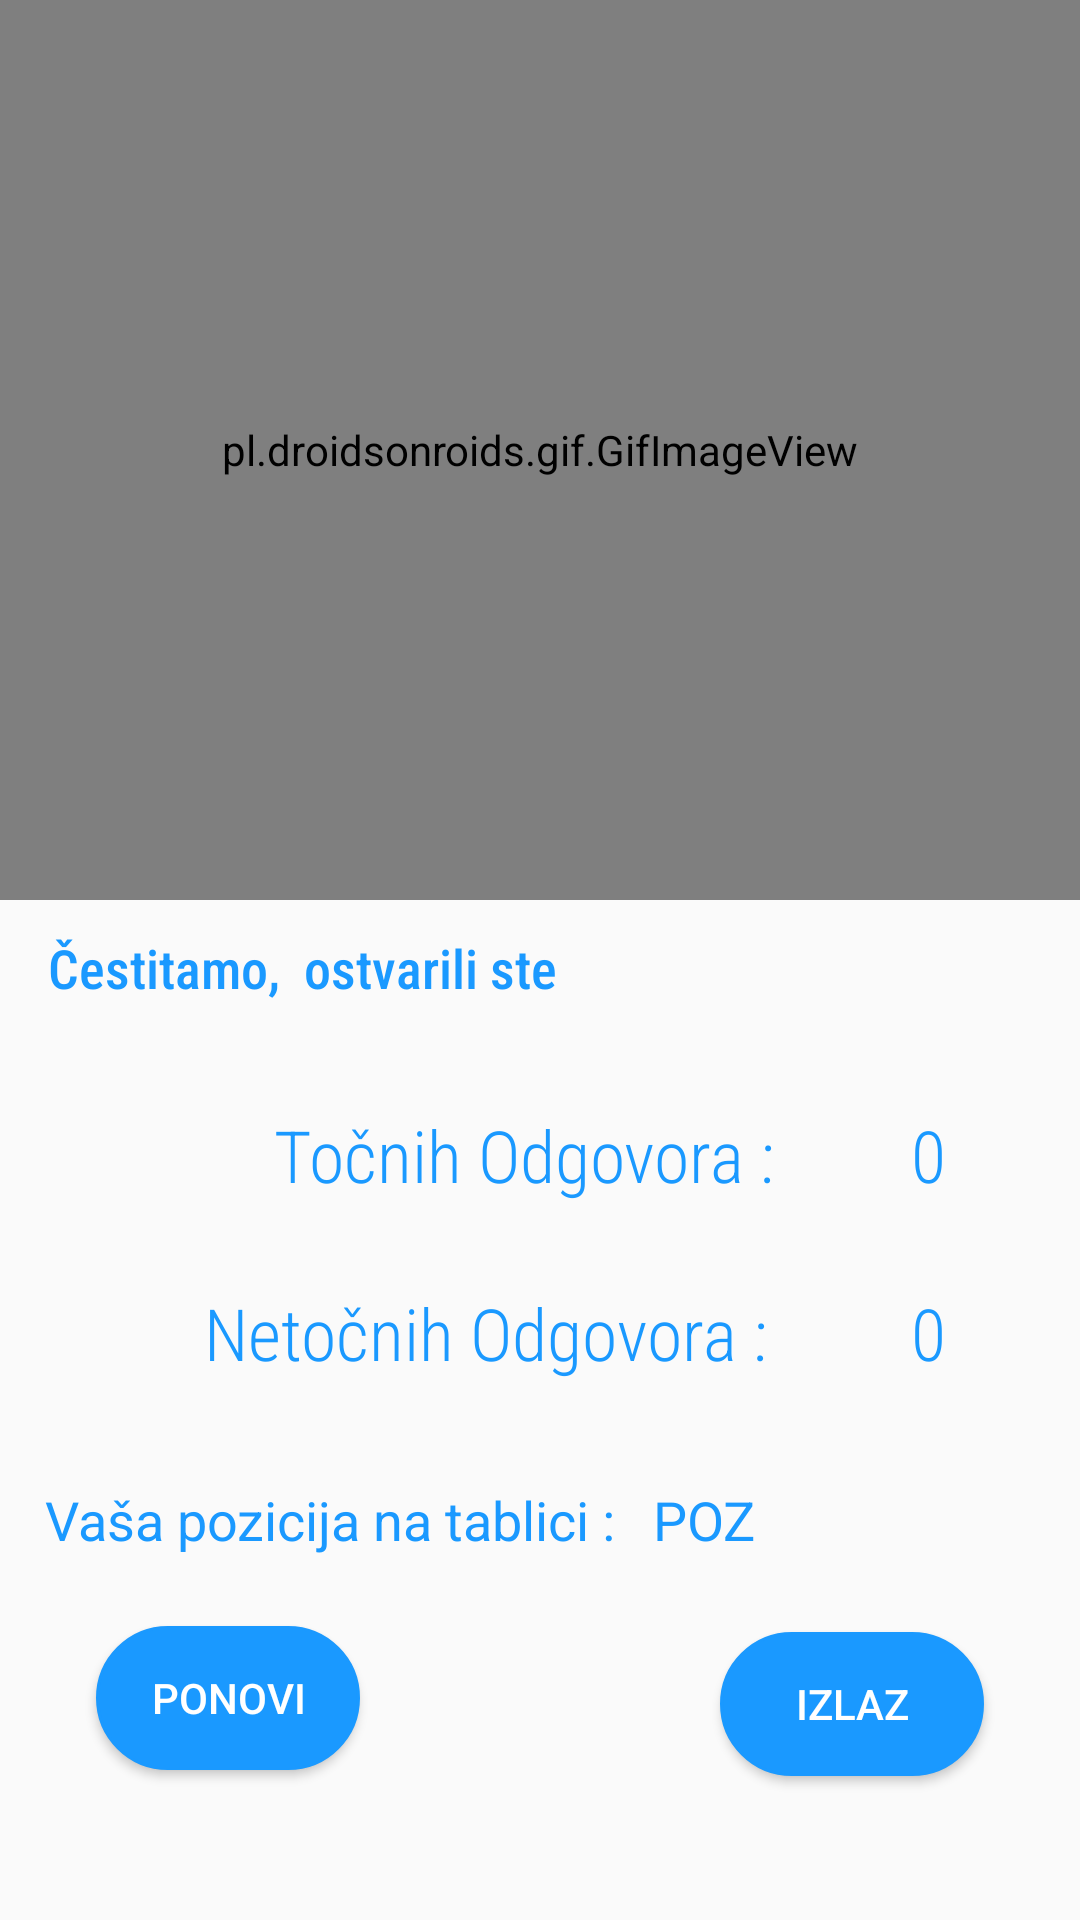

Android layout source for this screen:
<!-- AndroidManifest.xml: application theme Theme.AppCompat.Light.NoActionBar -->
<!-- res/layout/activity_score__page.xml -->
<?xml version="1.0" encoding="utf-8"?>
<androidx.constraintlayout.widget.ConstraintLayout xmlns:android="http://schemas.android.com/apk/res/android"
    xmlns:app="http://schemas.android.com/apk/res-auto"
    xmlns:tools="http://schemas.android.com/tools"
    android:layout_width="match_parent"
    android:layout_height="match_parent"
    tools:context=".Score_Page">

    <pl.droidsonroids.gif.GifImageView
        android:id="@+id/gifImageView"
        android:layout_width="0dp"

        android:layout_height="300dp"
        android:scaleType="centerCrop"
        android:src="@drawable/congrats"
        app:layout_constraintEnd_toEndOf="parent"
        app:layout_constraintStart_toStartOf="parent"
        app:layout_constraintTop_toTopOf="parent" />

    <TextView
        android:id="@+id/textViewWrong2"
        android:layout_width="wrap_content"
        android:layout_height="wrap_content"
        android:layout_marginStart="53dp"
        android:fontFamily="sans-serif-condensed-light"
        android:text="Netočnih Odgovora : "
        android:textColor="#1A99FF"
        android:textSize="24sp"
        app:layout_constraintBaseline_toBaselineOf="@+id/textViewAnswerWrong"
        app:layout_constraintStart_toStartOf="@+id/textView8" />

    <TextView
        android:id="@+id/textViewCorrect2"
        android:layout_width="wrap_content"
        android:layout_height="wrap_content"
        android:layout_marginStart="18dp"
        android:fontFamily="sans-serif-condensed-light"
        android:text=" Točnih Odgovora : "
        android:textColor="#1A99FF"
        android:textSize="24sp"
        app:layout_constraintBaseline_toBaselineOf="@+id/textViewAnswersCorrect"
        app:layout_constraintStart_toStartOf="@+id/textViewWrong2" />

    <TextView
        android:id="@+id/textViewAnswerWrong"
        android:layout_width="wrap_content"
        android:layout_height="wrap_content"
        android:layout_marginTop="27dp"
        android:fontFamily="sans-serif-condensed-light"
        android:text="0"
        android:textColor="#1A99FF"
        android:textSize="24sp"
        app:layout_constraintStart_toStartOf="@+id/textViewAnswersCorrect"
        app:layout_constraintTop_toBottomOf="@+id/textViewAnswersCorrect" />

    <TextView
        android:id="@+id/textViewAnswersCorrect"
        android:layout_width="wrap_content"
        android:layout_height="wrap_content"
        android:layout_marginStart="40dp"
        android:layout_marginBottom="239dp"
        android:fontFamily="sans-serif-condensed-light"
        android:text="0"
        android:textColor="#1A99FF"
        android:textSize="24sp"
        app:layout_constraintBottom_toBottomOf="parent"
        app:layout_constraintStart_toEndOf="@+id/textViewCorrect2" />

    <Button
        android:id="@+id/buttonPlayAgain"
        android:layout_width="wrap_content"
        android:layout_height="wrap_content"
        android:layout_marginStart="32dp"
        android:layout_marginBottom="50dp"
        android:background="@drawable/mytextview"
        android:backgroundTint="#1A99FF"
        android:padding="12dp"
        android:text="Ponovi"
        android:textColor="#FFFFFF"
        app:layout_constraintBottom_toBottomOf="parent"
        app:layout_constraintStart_toStartOf="parent" />

    <Button
        android:id="@+id/buttonExit"
        android:layout_width="wrap_content"
        android:layout_height="wrap_content"
        android:layout_marginEnd="32dp"
        android:layout_marginBottom="48dp"
        android:background="@drawable/mytextview"
        android:backgroundTint="#1A99FF"
        android:text="Izlaz"
        android:textColor="#FFFFFF"
        app:layout_constraintBottom_toBottomOf="parent"
        app:layout_constraintEnd_toEndOf="parent" />

    <TextView
        android:id="@+id/textView5"
        android:layout_width="wrap_content"
        android:layout_height="wrap_content"
        android:layout_marginStart="16dp"
        android:fontFamily="sans-serif-condensed-medium"
        android:text="Čestitamo,  "
        android:textColor="#1A99FF"
        android:textSize="18sp"
        app:layout_constraintBaseline_toBaselineOf="@+id/textView7"
        app:layout_constraintStart_toStartOf="parent" />

    <TextView
        android:id="@+id/textView7"
        android:layout_width="wrap_content"
        android:layout_height="wrap_content"
        android:layout_marginBottom="34dp"
        android:fontFamily="sans-serif-condensed-medium"
        android:text="ostvarili ste"
        android:textColor="#1A99FF"
        android:textSize="18sp"
        app:layout_constraintBottom_toTopOf="@+id/textViewCorrect2"
        app:layout_constraintStart_toEndOf="@+id/textView5" />

    <TextView
        android:id="@+id/textView8"
        android:layout_width="wrap_content"
        android:layout_height="wrap_content"
        android:layout_marginStart="15dp"
        android:text="Vaša pozicija na tablici : "
        android:textColor="#1A99FF"
        android:textSize="18sp"
        app:layout_constraintBaseline_toBaselineOf="@+id/textViewPosition"
        app:layout_constraintStart_toStartOf="parent" />

    <TextView
        android:id="@+id/textViewPosition"
        android:layout_width="wrap_content"
        android:layout_height="wrap_content"
        android:layout_marginStart="8dp"
        android:layout_marginTop="34dp"
        android:text="POZ"
        android:textColor="#1A99FF"
        android:textSize="18sp"
        app:layout_constraintStart_toEndOf="@+id/textView8"
        app:layout_constraintTop_toBottomOf="@+id/textViewWrong2" />
</androidx.constraintlayout.widget.ConstraintLayout>
<!-- resources referenced by this layout -->
<resources>
  <!-- drawable mytextview (drawable) -->
  <?xml version="1.0" encoding="utf-8"?>
  <shape xmlns:android="http://schemas.android.com/apk/res/android" >
      <stroke
          android:width="1dp"
          android:color="@color/white" />
  
      <solid android:color="#ffffff" />
  
      <padding
          android:left="5dp"
          android:right="5dp"
          android:bottom="5dp"
          android:top="5dp" />
  
      <corners android:radius="25dp" />
  </shape>
  <!-- not gathered from this repository: default colours our renderer supplied (Android Studio template values) -->
  <color name="white">#FFFFFFFF</color>
</resources>
